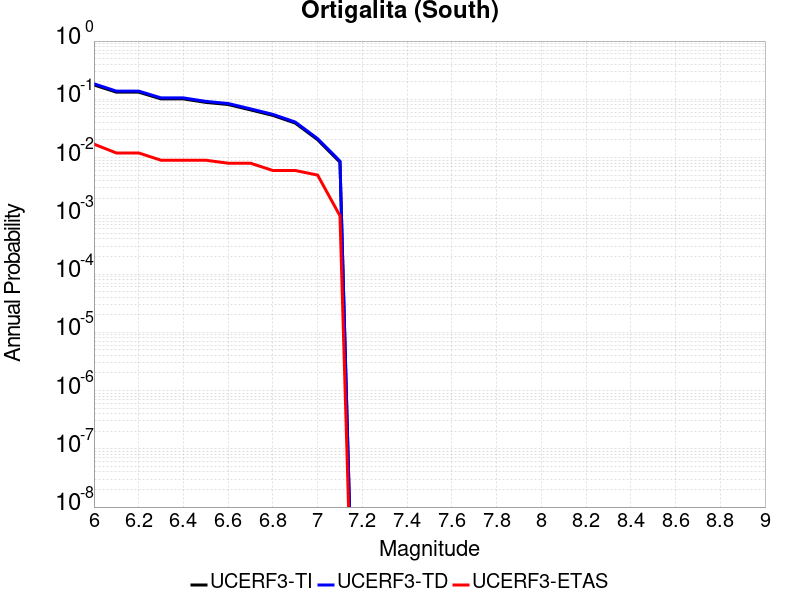

Data behind this chart, as committed beside it:
Magnitude, UCERF3-TI Prob, UCERF3-TD Prob, UCERF3-ETAS Prob
6.0, 0.1766, 0.1847, 0.017
6.1, 0.1328, 0.1384, 0.012
6.2, 0.1328, 0.1384, 0.012
6.3, 0.1017, 0.1058, 0.009
6.4, 0.1017, 0.1058, 0.009
6.5, 0.0886, 0.09219, 0.009
6.6, 0.0814, 0.08472, 0.008
6.7, 0.06583, 0.06857, 0.008
6.8, 0.05296, 0.05514, 0.006
6.9, 0.03908, 0.04072, 0.006
7.0, 0.02025, 0.02112, 0.005
7.1, 0.008323, 0.008694, 0.001
